2-way image classification set "ece4300-not-hotdog" from GitHub (gargasz-13/ece4300-not-hotdog); label vocabulary: fruit, hotdogs.

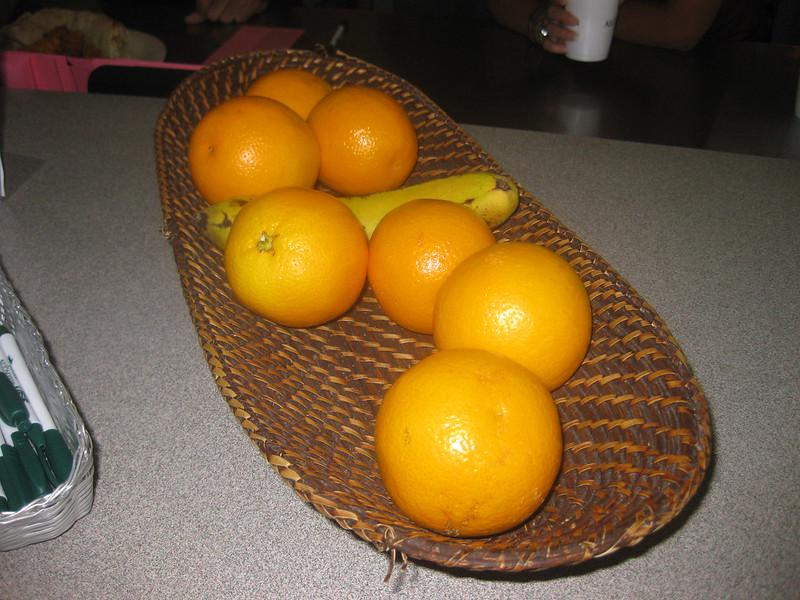
Label: fruit

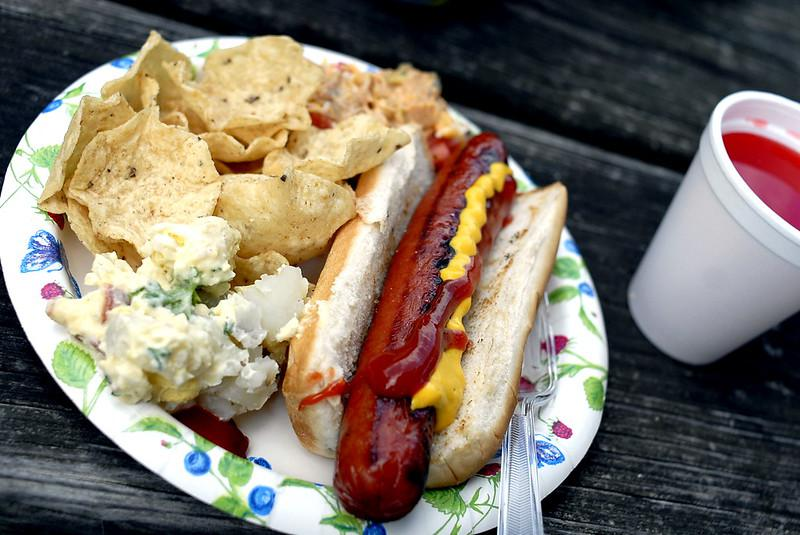
Label: hotdogs

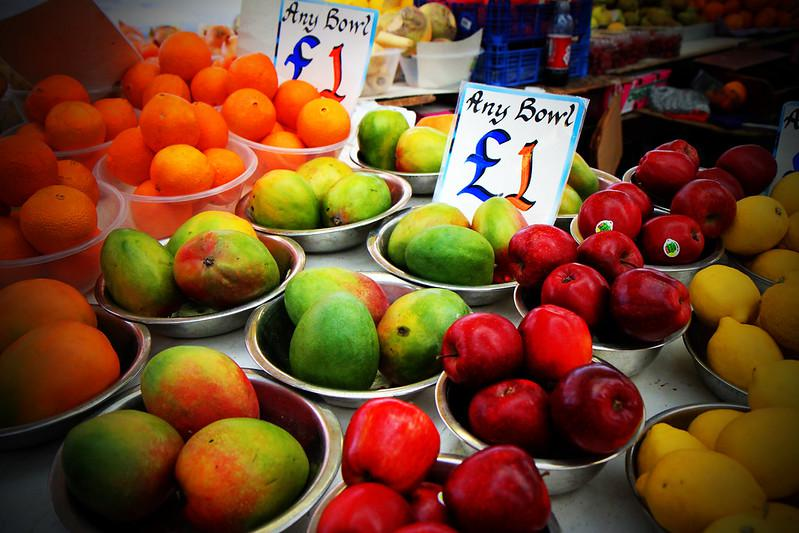
Label: fruit

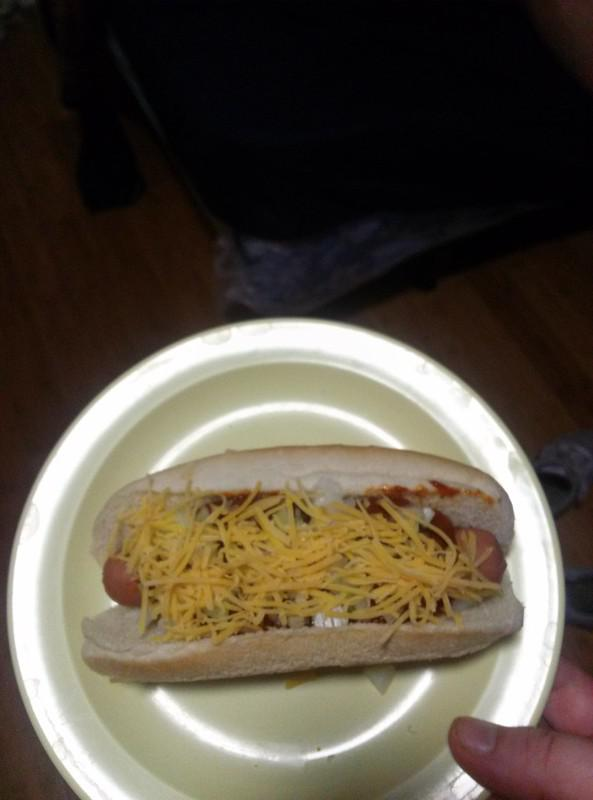
Label: hotdogs

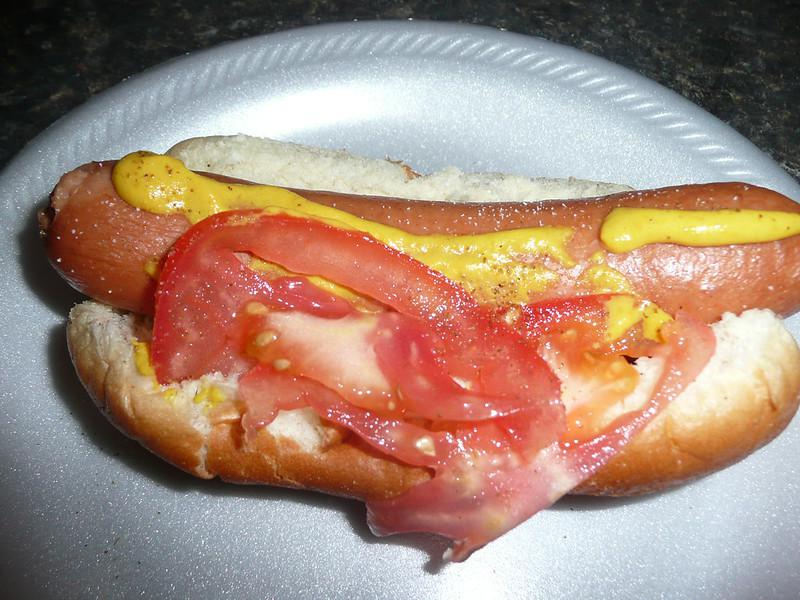
Label: hotdogs

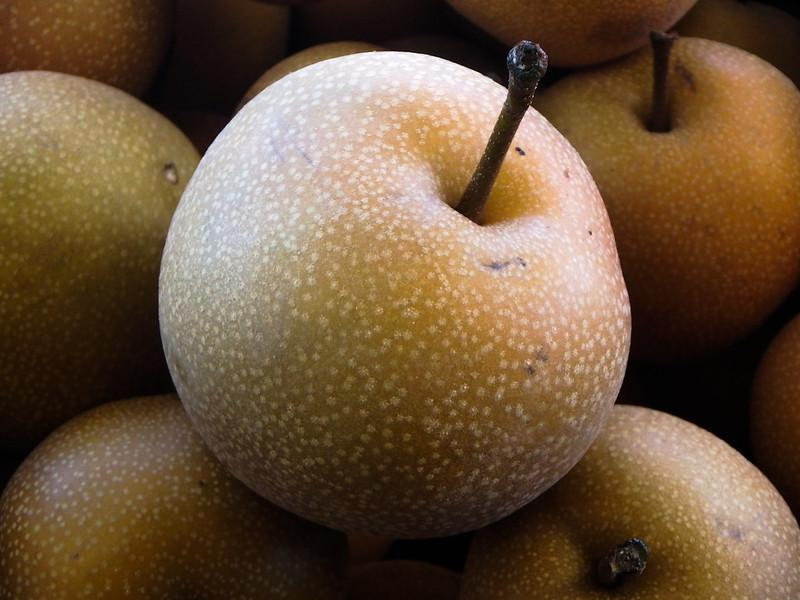
Label: fruit
